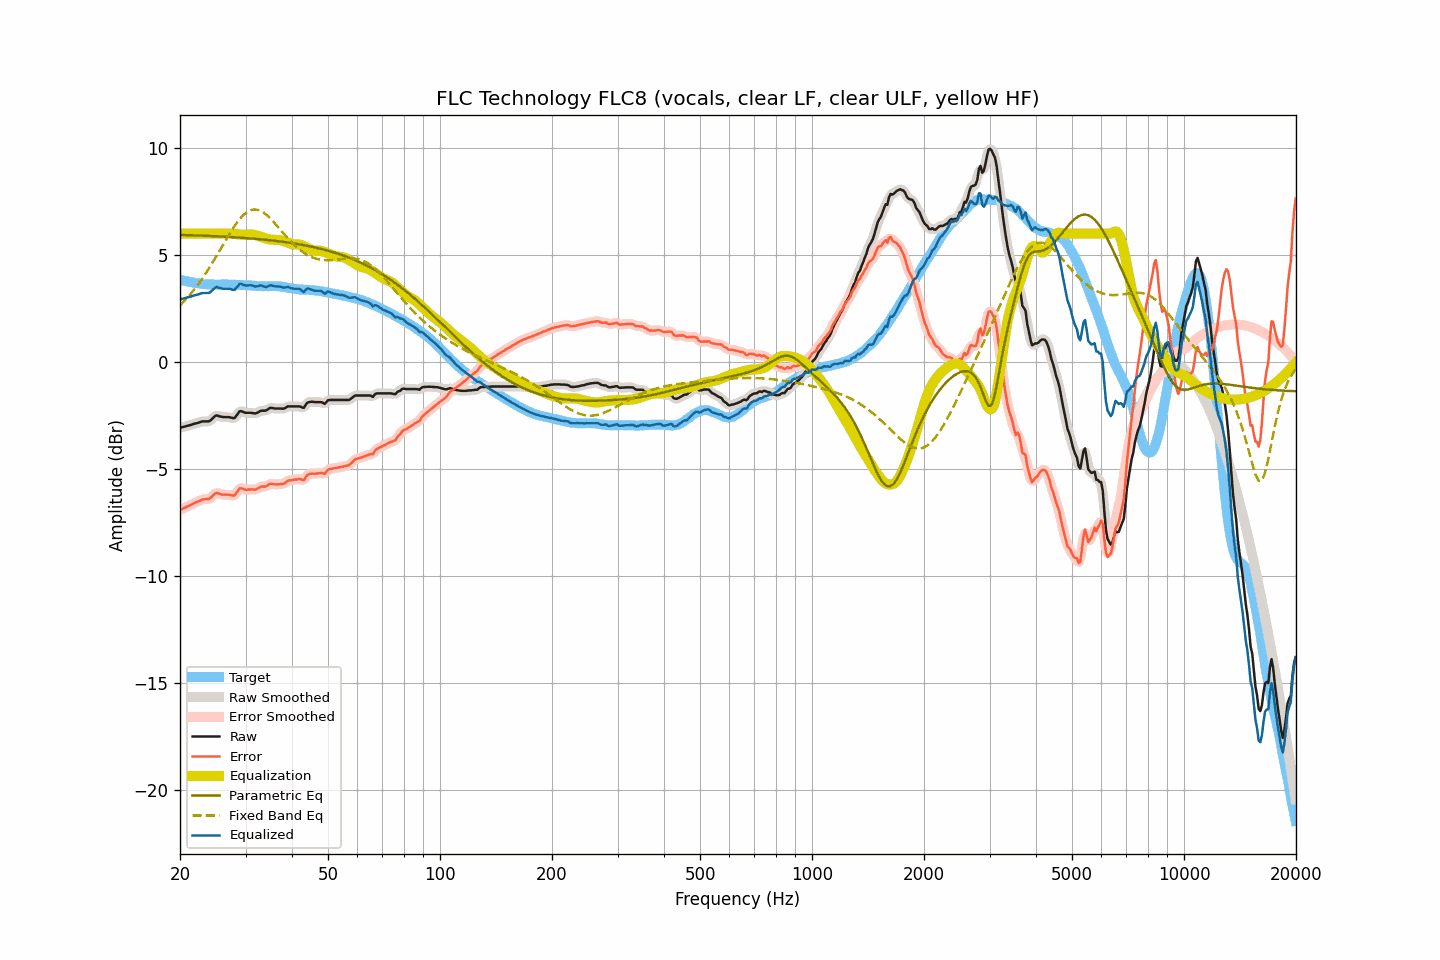

Data behind this chart, as committed beside it:
frequency, raw, smoothed, error, error_smoothed, equalization, parametric_eq, fixed_band_eq, equalized_raw, equalized_smoothed, target
20.00, -3.07, -3.07, -6.92, -6.92, 6.00, 5.94, 2.64, 2.93, 2.93, 3.85
20.20, -3.05, -3.05, -6.88, -6.88, 6.00, 5.94, 2.72, 2.95, 2.95, 3.83
20.40, -3.03, -3.03, -6.84, -6.84, 6.00, 5.94, 2.80, 2.97, 2.97, 3.81
20.61, -3.01, -3.01, -6.81, -6.81, 6.00, 5.94, 2.88, 2.99, 2.99, 3.80
20.81, -2.99, -2.99, -6.77, -6.77, 6.00, 5.93, 2.96, 3.01, 3.01, 3.77
21.02, -2.97, -2.97, -6.74, -6.74, 6.00, 5.93, 3.04, 3.03, 3.03, 3.76
21.23, -2.95, -2.95, -6.70, -6.70, 6.00, 5.93, 3.13, 3.05, 3.05, 3.74
21.44, -2.93, -2.93, -6.67, -6.66, 6.00, 5.93, 3.22, 3.07, 3.07, 3.73
21.66, -2.90, -2.91, -6.63, -6.63, 6.00, 5.92, 3.31, 3.10, 3.09, 3.72
21.87, -2.88, -2.88, -6.59, -6.59, 6.00, 5.92, 3.41, 3.12, 3.12, 3.70
22.09, -2.86, -2.86, -6.55, -6.56, 6.00, 5.92, 3.50, 3.14, 3.14, 3.69
22.31, -2.84, -2.84, -6.52, -6.52, 6.00, 5.92, 3.61, 3.16, 3.16, 3.68
22.54, -2.82, -2.82, -6.49, -6.49, 6.00, 5.91, 3.71, 3.18, 3.18, 3.67
22.76, -2.79, -2.80, -6.45, -6.45, 6.00, 5.91, 3.81, 3.21, 3.20, 3.66
22.99, -2.77, -2.78, -6.42, -6.43, 6.00, 5.91, 3.92, 3.23, 3.22, 3.65
23.22, -2.77, -2.77, -6.41, -6.41, 6.00, 5.90, 4.03, 3.23, 3.23, 3.64
23.45, -2.77, -2.78, -6.41, -6.41, 6.00, 5.90, 4.14, 3.23, 3.22, 3.64
23.69, -2.77, -2.78, -6.40, -6.41, 6.00, 5.90, 4.26, 3.23, 3.22, 3.63
23.92, -2.77, -2.76, -6.40, -6.39, 6.00, 5.89, 4.38, 3.23, 3.24, 3.63
24.16, -2.72, -2.72, -6.35, -6.34, 6.00, 5.89, 4.50, 3.28, 3.28, 3.62
24.40, -2.65, -2.65, -6.28, -6.28, 6.00, 5.89, 4.62, 3.35, 3.35, 3.62
24.65, -2.58, -2.58, -6.21, -6.20, 6.00, 5.88, 4.74, 3.42, 3.42, 3.62
24.89, -2.51, -2.53, -6.14, -6.15, 6.00, 5.88, 4.87, 3.49, 3.47, 3.62
25.14, -2.49, -2.51, -6.12, -6.13, 6.00, 5.88, 4.99, 3.51, 3.49, 3.62
25.39, -2.52, -2.51, -6.14, -6.14, 6.00, 5.87, 5.12, 3.48, 3.49, 3.62
25.65, -2.54, -2.54, -6.16, -6.16, 6.00, 5.87, 5.25, 3.46, 3.46, 3.62
25.91, -2.56, -2.56, -6.19, -6.19, 6.00, 5.87, 5.38, 3.44, 3.44, 3.63
26.16, -2.57, -2.57, -6.20, -6.20, 6.00, 5.86, 5.51, 3.43, 3.43, 3.63
26.43, -2.57, -2.57, -6.20, -6.20, 6.00, 5.86, 5.64, 3.43, 3.43, 3.63
26.69, -2.57, -2.57, -6.20, -6.20, 6.00, 5.85, 5.76, 3.43, 3.43, 3.62
26.96, -2.57, -2.58, -6.20, -6.20, 6.00, 5.85, 5.89, 3.43, 3.43, 3.62
27.23, -2.58, -2.59, -6.21, -6.21, 6.01, 5.85, 6.01, 3.42, 3.42, 3.62
27.50, -2.60, -2.61, -6.22, -6.23, 6.00, 5.84, 6.14, 3.40, 3.39, 3.62
27.77, -2.62, -2.62, -6.24, -6.24, 6.00, 5.84, 6.25, 3.37, 3.38, 3.62
28.05, -2.61, -2.59, -6.23, -6.20, 5.99, 5.83, 6.37, 3.37, 3.39, 3.62
28.33, -2.51, -2.51, -6.12, -6.12, 5.97, 5.83, 6.47, 3.46, 3.46, 3.61
28.62, -2.42, -2.41, -6.02, -6.02, 5.97, 5.82, 6.58, 3.55, 3.55, 3.60
28.90, -2.30, -2.33, -5.91, -5.93, 5.96, 5.82, 6.67, 3.65, 3.63, 3.60
29.19, -2.29, -2.30, -5.90, -5.90, 5.95, 5.81, 6.76, 3.66, 3.65, 3.60
29.48, -2.32, -2.31, -5.92, -5.91, 5.95, 5.81, 6.84, 3.62, 3.63, 3.60
29.78, -2.35, -2.35, -5.95, -5.95, 5.94, 5.80, 6.91, 3.59, 3.60, 3.60
30.08, -2.37, -2.37, -5.97, -5.96, 5.95, 5.79, 6.97, 3.57, 3.58, 3.60
30.38, -2.37, -2.37, -5.97, -5.97, 5.95, 5.79, 7.03, 3.58, 3.58, 3.59
30.68, -2.37, -2.38, -5.96, -5.96, 5.96, 5.78, 7.06, 3.58, 3.58, 3.58
30.99, -2.37, -2.38, -5.95, -5.95, 5.96, 5.78, 7.10, 3.59, 3.59, 3.58
31.30, -2.38, -2.39, -5.95, -5.96, 5.96, 5.77, 7.12, 3.58, 3.57, 3.57
31.61, -2.39, -2.40, -5.96, -5.96, 5.95, 5.76, 7.13, 3.55, 3.55, 3.57
31.93, -2.40, -2.39, -5.97, -5.95, 5.93, 5.76, 7.13, 3.52, 3.53, 3.56
32.24, -2.37, -2.37, -5.92, -5.92, 5.91, 5.75, 7.12, 3.54, 3.54, 3.55
32.57, -2.33, -2.33, -5.88, -5.88, 5.89, 5.74, 7.10, 3.56, 3.56, 3.55
32.89, -2.28, -2.30, -5.83, -5.84, 5.87, 5.74, 7.07, 3.58, 3.57, 3.55
33.22, -2.27, -2.28, -5.82, -5.82, 5.84, 5.73, 7.03, 3.57, 3.56, 3.54
33.55, -2.27, -2.27, -5.81, -5.82, 5.81, 5.72, 6.98, 3.54, 3.54, 3.54
33.89, -2.27, -2.27, -5.82, -5.81, 5.78, 5.72, 6.93, 3.51, 3.52, 3.55
34.23, -2.24, -2.23, -5.79, -5.78, 5.76, 5.71, 6.87, 3.52, 3.52, 3.54
34.57, -2.19, -2.19, -5.74, -5.74, 5.74, 5.70, 6.80, 3.55, 3.55, 3.54
34.92, -2.14, -2.16, -5.69, -5.70, 5.73, 5.69, 6.73, 3.59, 3.57, 3.55
35.27, -2.14, -2.15, -5.69, -5.69, 5.72, 5.68, 6.65, 3.58, 3.58, 3.54
35.62, -2.15, -2.15, -5.70, -5.70, 5.71, 5.68, 6.57, 3.56, 3.56, 3.55
35.97, -2.17, -2.17, -5.72, -5.71, 5.71, 5.67, 6.48, 3.54, 3.54, 3.55
... 635 more rows
